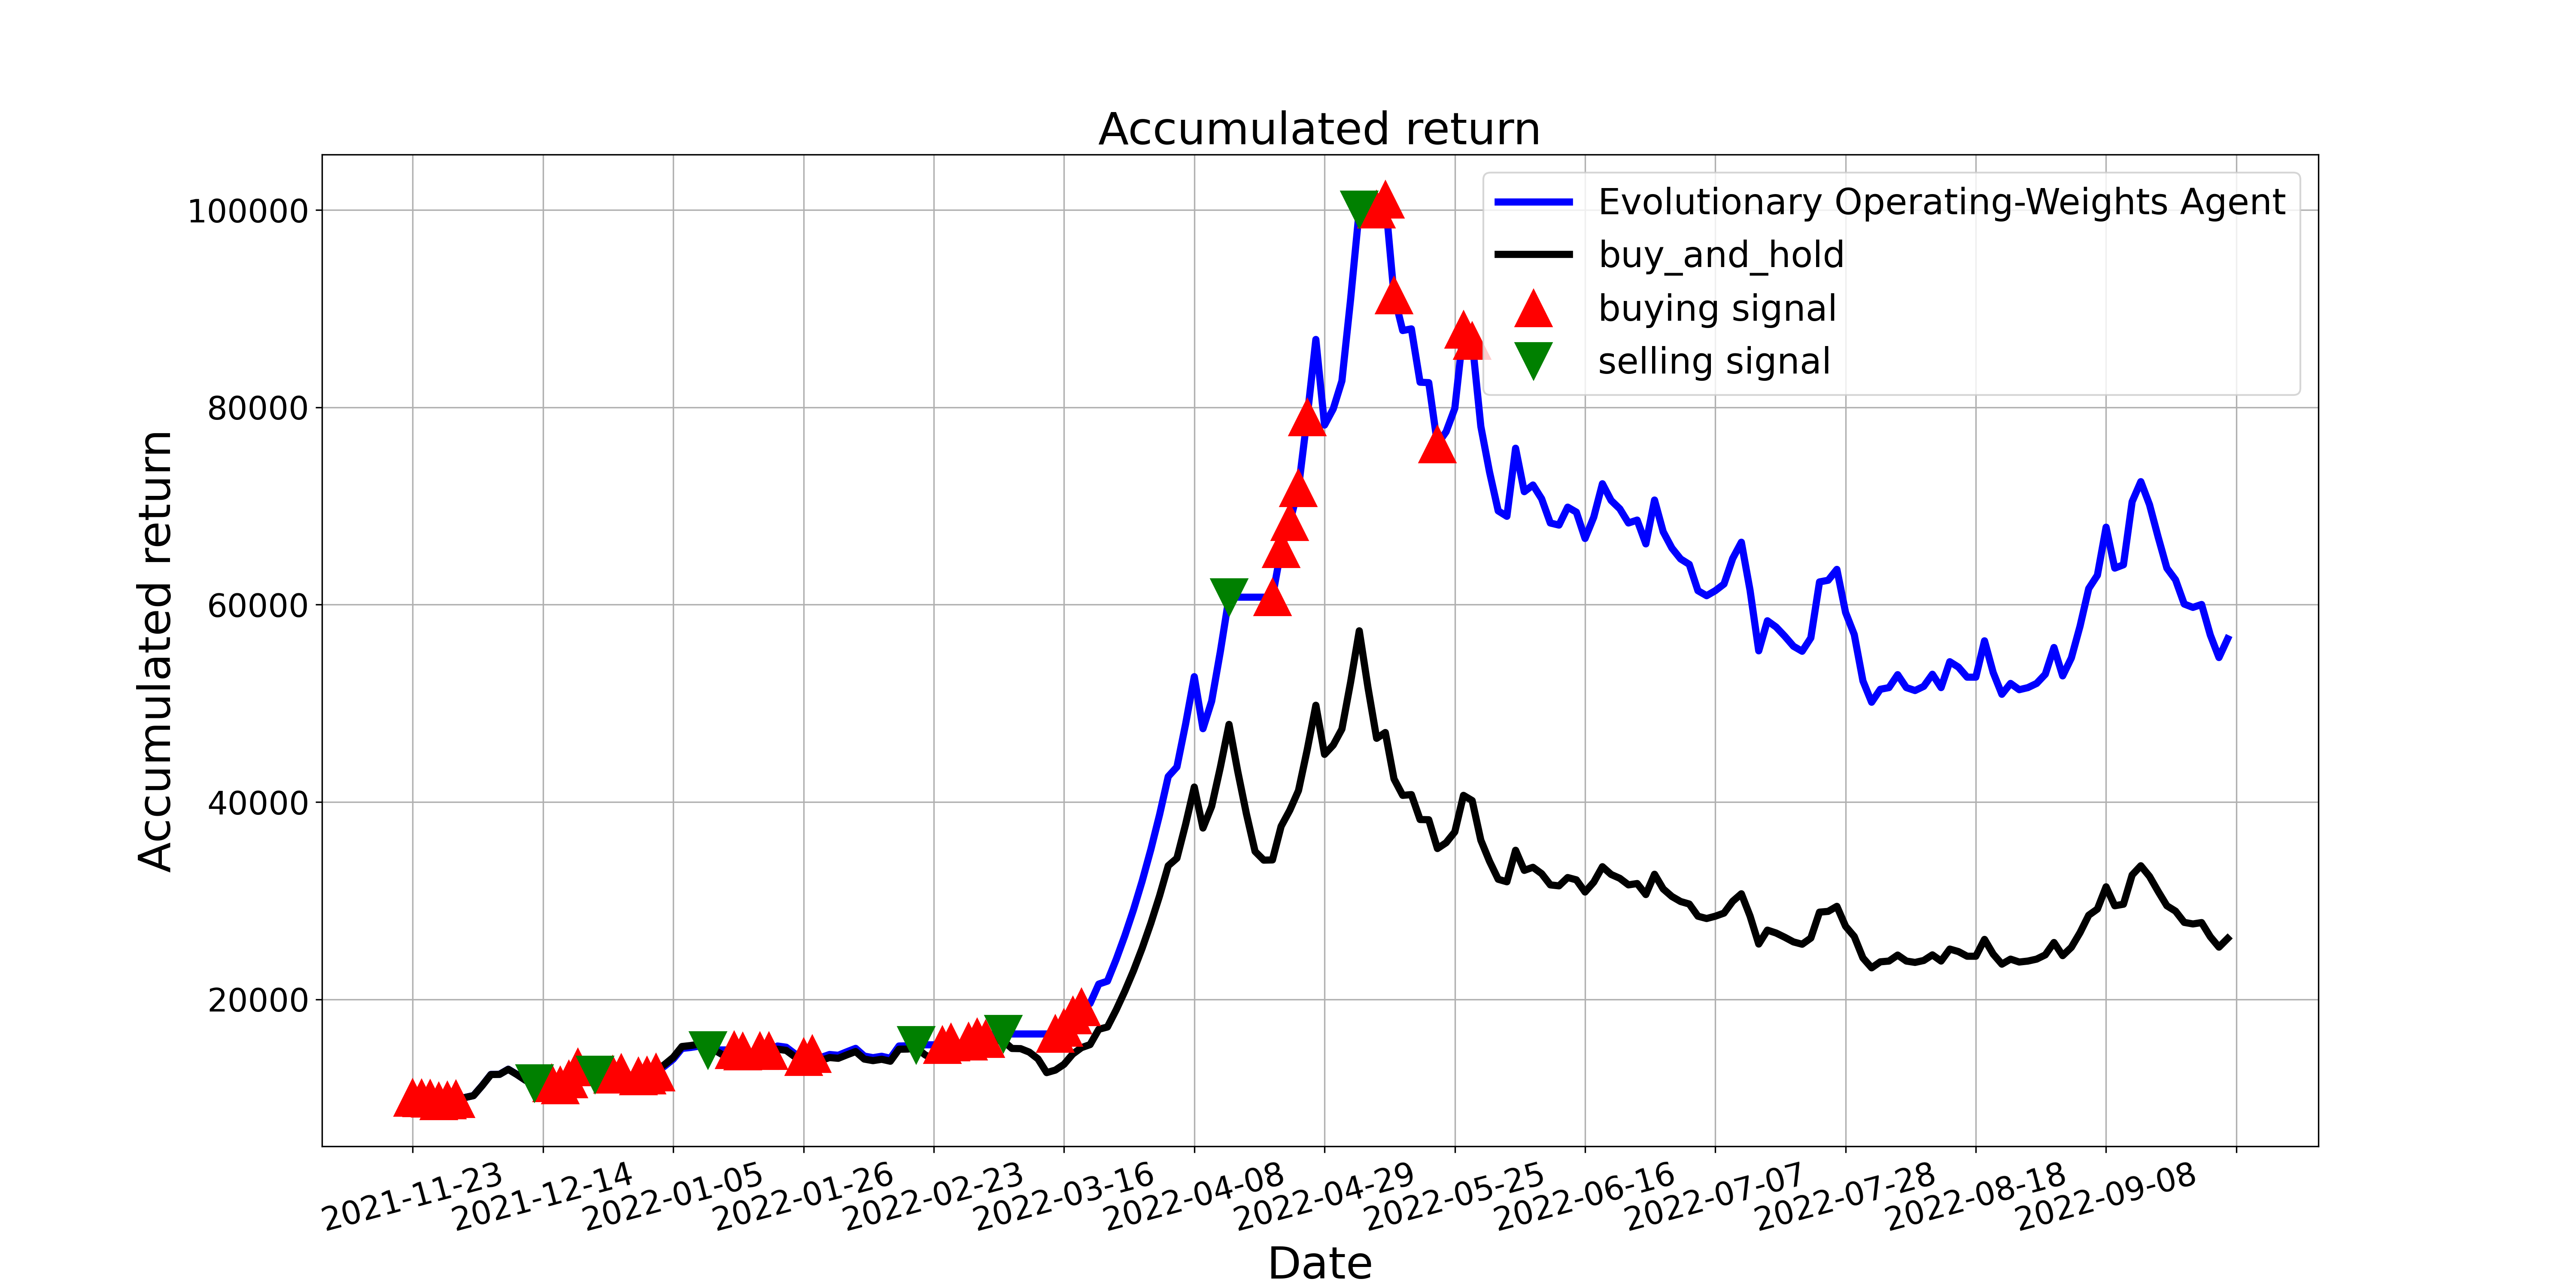

The table this chart was drawn from, first rows:
, tradeDate, B&H, action, operation, return
0, 2021-11-23, 10000, 1, 1, 10000
1, 2021-11-24, 9980, 1, 1, 9984
2, 2021-11-25, 9902, 1, 1, 9909
3, 2021-11-26, 9667, 1, 1, 9676
4, 2021-11-29, 9765, 1, 1, 9773
5, 2021-11-30, 9882, 1, 1, 9891
6, 2021-12-01, 10039, 1, 0, 10048
7, 2021-12-02, 10235, 1, 0, 10244
8, 2021-12-03, 11254, 1, 0, 11265
9, 2021-12-06, 12372, 1, 0, 12383
10, 2021-12-07, 12391, 0, 0, 12402
11, 2021-12-08, 12901, 0, 0, 12913
12, 2021-12-09, 12372, 0, 0, 12383
13, 2021-12-10, 11784, 0, 0, 11794
14, 2021-12-13, 11470, 2, 2, 11480
15, 2021-12-14, 11921, 2, 0, 11480
16, 2021-12-15, 11901, 1, 1, 11480
17, 2021-12-16, 11666, 1, 1, 11299
18, 2021-12-17, 12313, 1, 1, 11900
19, 2021-12-20, 13548, 1, 1, 13084
20, 2021-12-21, 13861, 0, 0, 13387
21, 2021-12-22, 12783, 2, 2, 12347
22, 2021-12-23, 12117, 0, 0, 12347
23, 2021-12-24, 12470, 1, 1, 12347
24, 2021-12-27, 12724, 1, 1, 12549
25, 2021-12-28, 12313, 2, 0, 12159
26, 2021-12-29, 12332, 1, 1, 12178
27, 2021-12-30, 12450, 1, 1, 12293
28, 2021-12-31, 12764, 1, 1, 12602
29, 2022-01-04, 13391, 0, 0, 13221
30, 2022-01-05, 14116, 0, 0, 13937
31, 2022-01-06, 15214, 0, 0, 15021
32, 2022-01-07, 15312, 0, 0, 15117
33, 2022-01-10, 15449, 0, 0, 15253
34, 2022-01-11, 15057, 2, 2, 14866
35, 2022-01-12, 14724, 2, 0, 14866
36, 2022-01-13, 14214, 2, 0, 14866
37, 2022-01-14, 14586, 1, 1, 14866
38, 2022-01-17, 14390, 1, 1, 14706
39, 2022-01-18, 14273, 2, 0, 14591
40, 2022-01-19, 14430, 1, 1, 14744
41, 2022-01-20, 14430, 1, 1, 14744
42, 2022-01-21, 14939, 0, 0, 15264
43, 2022-01-24, 14822, 0, 0, 15144
44, 2022-01-25, 14175, 2, 0, 14484
45, 2022-01-26, 13842, 1, 1, 14144
46, 2022-01-27, 14155, 1, 1, 14465
47, 2022-01-28, 13802, 1, 0, 14104
48, 2022-02-07, 14096, 1, 0, 14405
49, 2022-02-08, 14018, 1, 0, 14325
50, 2022-02-09, 14371, 1, 0, 14685
51, 2022-02-10, 14704, 1, 0, 15026
52, 2022-02-11, 13940, 2, 0, 14244
53, 2022-02-14, 13783, 2, 0, 14084
54, 2022-02-15, 13920, 2, 0, 14224
55, 2022-02-16, 13724, 1, 0, 14024
56, 2022-02-17, 14939, 1, 0, 15266
57, 2022-02-18, 14959, 1, 0, 15286
58, 2022-02-21, 15057, 2, 2, 15386
59, 2022-02-22, 14371, 0, 0, 15386
... 150 more rows
